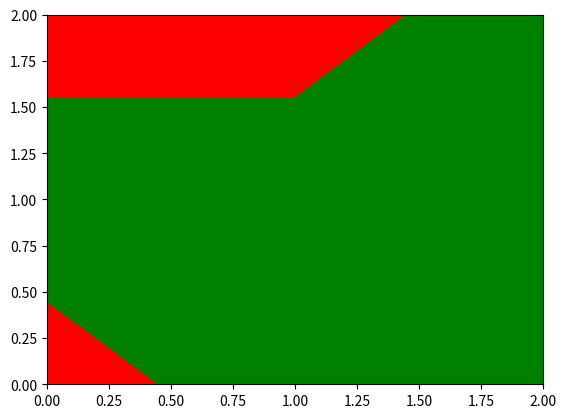

Python code for this plot:
import numpy as np
import matplotlib.pyplot as plt
from random import randrange
from matplotlib.colors import ListedColormap
"""
 Pendiente1: tomar como entrada:
{"points" : testPoints, "tags" : tagsPredicted}
testPoint = [[2,4],[3,4] .....]
tagsPredicted = [0,3,4,3....]
para imprimir la salida
"""
xx = np.arange(start = 0, stop = 3, step = 1) #[0,1,2]
yy = np.arange(start = 0, stop = 3, step = 1) #[0,1,2]
X, Y = np.meshgrid(xx,yy)

b = []
Z = [[0, 1, 1], [1, 1, 1], [0, 0, 1]] # predicción
# correlación con la grilla 00 01 02 10 11 12 20 21 22
print(Z)
print(xx)
print(yy)

plt.contourf(X, Y, Z, cmap = ListedColormap(('red', 'green'))) 
plt.show()

"""
Pendiente2 : Imprimir puntos originales
scatter
https://stackoverflow.com/questions/14432557/matplotlib-scatter-plot-with-different-text-at-each-data-point

"""